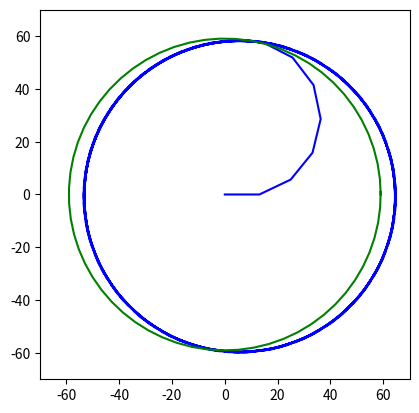

Reproduce this figure in Python.
"""
x_t+1 = = x_t + -vsin(theta) * delta t
y_t+1 = y_t + vcos(theta) * delta t
theta_t+1 = theta_t + (v/L) tan(alpha) * delta t
"""
import matplotlib.pyplot as plt
import numpy as np


def main():
    alpha = 0
    v = 26.2467
    L = 35
    W = 10
    x = 0
    y = 0
    theta = 0
    R = 59.0551
    deltaT = 0.5
    time = 0
    circumfranceT = 46.5 * 2
    trajectory = []

    while time < circumfranceT:
        trajectory.append((x, y))
        if time < 3.25:
            alpha = np.arctan2(2 * L, R)
        else:
            alpha = np.arctan2(L, R)
        x = x + v * np.cos(theta) * deltaT
        y = y + v * np.sin(theta) * deltaT
        theta = theta + (v / L) * np.tan(alpha) * deltaT
        time = time + deltaT

    fig, ax = plt.subplots()
    xvals, yvals = zip(*trajectory)
    ax.plot(xvals, yvals, color="blue")
    create_circle(ax, R)
    window_limit = 70
    ax.set_xlim(left=-window_limit, right=window_limit)
    ax.set_ylim(bottom=-window_limit, top=window_limit)
    ax.set_aspect("equal", adjustable="box")
    plt.show()


def create_circle(ax, R):
    theta = 0
    x_vals = []
    y_vals = []
    while theta < 2 * np.pi + 0.1:
        y = R * np.sin(theta)
        x = R * np.cos(theta)
        theta = theta + 0.1
        x_vals.append(x)
        y_vals.append(y)
    ax.plot(x_vals, y_vals, color="green")


if __name__ == "__main__":
    main()
